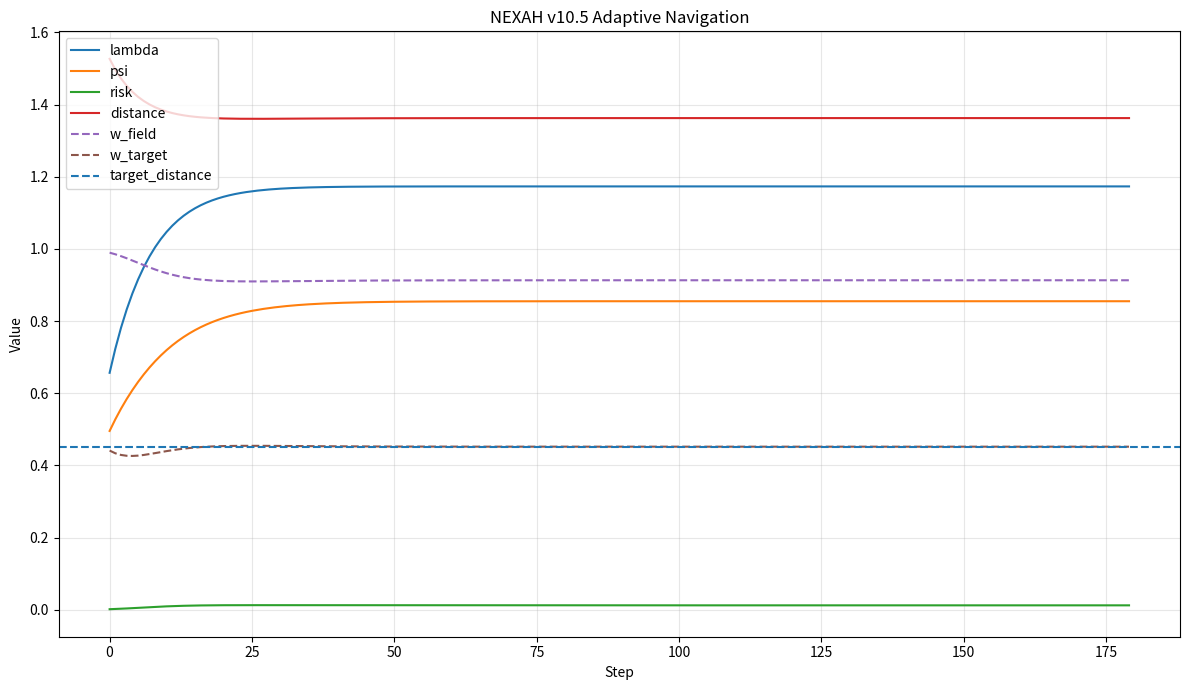
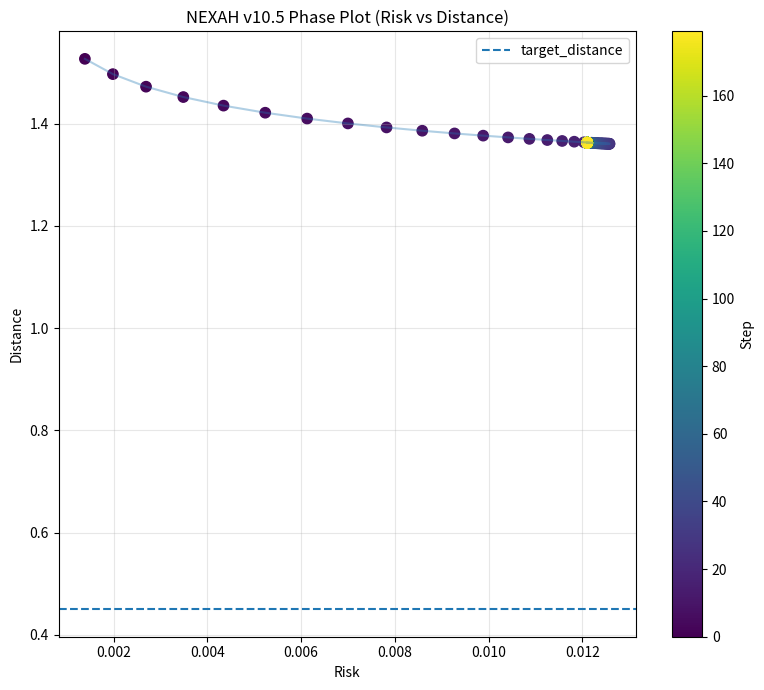
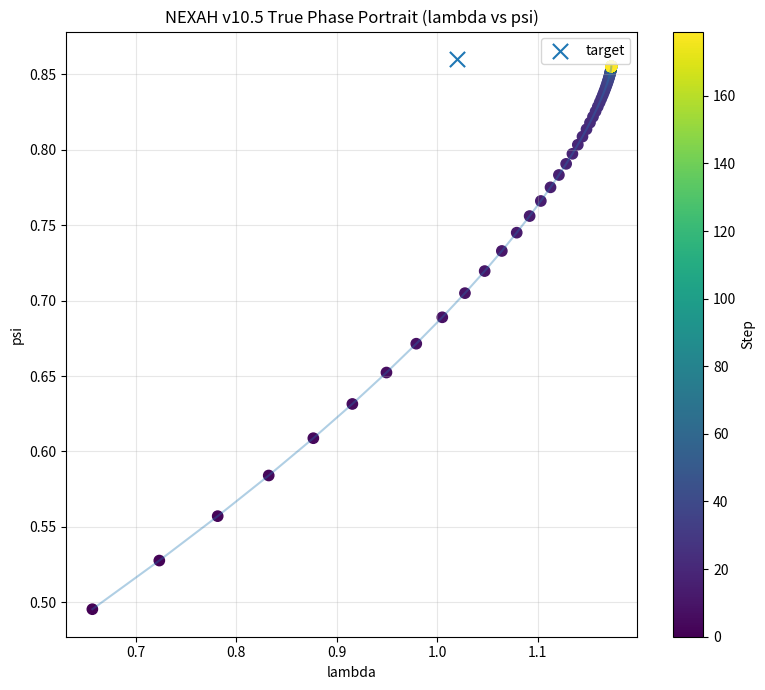

Python code for these plots, in order:
# APPLICATIONS/power_systems/nexah_ieee9/controller/nexah_closed_loop_ieee9_v10_5.py

import os
import numpy as np
import pandas as pd
import matplotlib.pyplot as plt


# ============================================================
# V10.5 — Adaptive Field / Target Navigator
# ============================================================
# Idea:
# - field force dominates in low-risk region
# - target force dominates as risk grows
# - 2D navigation in (lambda, psi)
# - synthetic surrogate dynamics for first navigator prototype
# ============================================================


def sigmoid(x):
    return 1.0 / (1.0 + np.exp(-x))


def clip(x, lo, hi):
    return max(lo, min(hi, x))


def synthetic_risk(lam, psi):
    """
    Smooth surrogate risk field.
    Risk rises for larger lambda and lower psi.
    """
    z = 7.0 * (lam - 1.72) + 5.0 * (0.74 - psi)
    return clip(sigmoid(z), 0.0, 1.0)


def synthetic_distance(lam, psi):
    """
    Surrogate 'distance to separatrix'.
    Lower values mean closer to the critical structural boundary.
    """
    d = (
        1.26
        - 0.36 * (lam - 1.25)
        + 0.22 * (psi - 0.55)
        + 0.10 * (lam - 1.25) ** 2
        + 0.08 * (psi - 0.55) ** 2
    )
    return max(0.35, d)


def field_vector(lam, psi):
    """
    Native field dynamics:
    - pushes lambda upward early
    - bends psi upward in mid-region
    - weak rotational structure
    """
    cx, cy = 1.18, 0.78

    radial_x = -(lam - cx)
    radial_y = -(psi - cy)

    rot_x = -(psi - cy)
    rot_y = +(lam - cx)

    drift_x = 0.085
    drift_y = 0.010

    fx = 0.18 * radial_x + 0.11 * rot_x + drift_x
    fy = 0.16 * radial_y + 0.09 * rot_y + drift_y
    return fx, fy


def target_vector(lam, psi, lam_target, psi_target):
    """
    Attractive target force.
    """
    return lam_target - lam, psi_target - psi


def potential(lam, psi, lam_target, psi_target):
    return 0.5 * ((lam - lam_target) ** 2 + (psi - psi_target) ** 2)


def main():
    steps = 180
    dt = 0.18

    # --------------------------------------------------------
    # Initial state
    # --------------------------------------------------------
    lam = 0.58
    psi = 0.46

    # --------------------------------------------------------
    # Navigation target
    # --------------------------------------------------------
    lam_target = 1.02
    psi_target = 0.86
    target_distance = 0.45

    # --------------------------------------------------------
    # Weighting parameters
    # --------------------------------------------------------
    alpha = 7.5           # how strongly risk suppresses pure field following
    distance_gain = 0.9   # extra urgency if still far away from target regime
    target_gain = 0.85
    field_gain = 1.00

    # damping / stability
    damping_lambda = 0.08
    damping_psi = 0.10

    # bounds
    lam_min, lam_max = 0.50, 2.30
    psi_min, psi_max = 0.20, 1.20

    # --------------------------------------------------------
    # Storage
    # --------------------------------------------------------
    rows = []
    prev_risk = None

    out_dir = "APPLICATIONS/power_systems/nexah_ieee9/results/controller_v10_5"
    os.makedirs(out_dir, exist_ok=True)

    # --------------------------------------------------------
    # Simulation loop
    # --------------------------------------------------------
    for k in range(steps):
        risk = synthetic_risk(lam, psi)
        dist = synthetic_distance(lam, psi)

        grad = 0.0 if prev_risk is None else (risk - prev_risk)
        prev_risk = risk

        fx, fy = field_vector(lam, psi)
        tx, ty = target_vector(lam, psi, lam_target, psi_target)

        # adaptive weights:
        # low risk -> follow field
        # higher risk -> move more deliberately toward target
        w_field = np.exp(-alpha * risk)
        w_target = 1.0 - w_field

        # if still far from desired safe geometry, increase target pull slightly
        distance_factor = clip((dist - target_distance) / max(target_distance, 1e-6), 0.0, 3.0)
        w_target_eff = clip(w_target + distance_gain * 0.20 * distance_factor, 0.0, 1.5)

        dlambda = (
            field_gain * w_field * fx
            + target_gain * w_target_eff * tx
            - damping_lambda * (lam - lam_target)
        )
        dpsi = (
            field_gain * w_field * fy
            + target_gain * w_target_eff * ty
            - damping_psi * (psi - psi_target)
        )

        lam = clip(lam + dt * dlambda, lam_min, lam_max)
        psi = clip(psi + dt * dpsi, psi_min, psi_max)

        V = potential(lam, psi, lam_target, psi_target)

        rows.append(
            {
                "step": k,
                "lambda": lam,
                "psi": psi,
                "risk": risk,
                "distance": dist,
                "risk_grad": grad,
                "field_lambda": fx,
                "field_psi": fy,
                "target_lambda": tx,
                "target_psi": ty,
                "w_field": w_field,
                "w_target": w_target_eff,
                "dlambda": dlambda,
                "dpsi": dpsi,
                "potential": V,
            }
        )

        print(
            f"[STEP {k}] "
            f"lambda={lam:.4f} psi={psi:.4f} "
            f"risk={risk:.4f} dist={dist:.4f} grad={grad:.4f} "
            f"wF={w_field:.3f} wT={w_target_eff:.3f} "
            f"d=({dlambda:.4f},{dpsi:.4f})"
        )

    # --------------------------------------------------------
    # Export
    # --------------------------------------------------------
    df = pd.DataFrame(rows)
    csv_path = os.path.join(out_dir, "output_v10_5_data.csv")
    df.to_csv(csv_path, index=False)

    # --------------------------------------------------------
    # Plot 1: Timeseries
    # --------------------------------------------------------
    plt.figure(figsize=(12, 7))
    plt.plot(df["step"], df["lambda"], label="lambda")
    plt.plot(df["step"], df["psi"], label="psi")
    plt.plot(df["step"], df["risk"], label="risk")
    plt.plot(df["step"], df["distance"], label="distance")
    plt.plot(df["step"], df["w_field"], label="w_field", linestyle="--")
    plt.plot(df["step"], df["w_target"], label="w_target", linestyle="--")
    plt.axhline(target_distance, linestyle="--", label="target_distance")
    plt.title("NEXAH v10.5 Adaptive Navigation")
    plt.xlabel("Step")
    plt.ylabel("Value")
    plt.legend()
    plt.grid(True, alpha=0.3)
    plot_path = os.path.join(out_dir, "output_v10_5_plot.png")
    plt.tight_layout()
    plt.savefig(plot_path, dpi=160)
    plt.close()

    # --------------------------------------------------------
    # Plot 2: Risk vs Distance
    # --------------------------------------------------------
    plt.figure(figsize=(8, 7))
    sc = plt.scatter(
        df["risk"],
        df["distance"],
        c=df["step"],
        cmap="viridis",
        s=55,
    )
    plt.plot(df["risk"], df["distance"], alpha=0.35)
    plt.axhline(target_distance, linestyle="--", label="target_distance")
    plt.xlabel("Risk")
    plt.ylabel("Distance")
    plt.title("NEXAH v10.5 Phase Plot (Risk vs Distance)")
    plt.grid(True, alpha=0.3)
    plt.legend()
    plt.colorbar(sc, label="Step")
    phase_rd_path = os.path.join(out_dir, "output_v10_5_phase_risk_distance.png")
    plt.tight_layout()
    plt.savefig(phase_rd_path, dpi=160)
    plt.close()

    # --------------------------------------------------------
    # Plot 3: lambda vs psi
    # --------------------------------------------------------
    plt.figure(figsize=(8, 7))
    sc = plt.scatter(
        df["lambda"],
        df["psi"],
        c=df["step"],
        cmap="viridis",
        s=55,
    )
    plt.plot(df["lambda"], df["psi"], alpha=0.35)
    plt.scatter([lam_target], [psi_target], marker="x", s=120, label="target")
    plt.xlabel("lambda")
    plt.ylabel("psi")
    plt.title("NEXAH v10.5 True Phase Portrait (lambda vs psi)")
    plt.grid(True, alpha=0.3)
    plt.legend()
    plt.colorbar(sc, label="Step")
    phase_lp_path = os.path.join(out_dir, "output_v10_5_phase_lambda_psi.png")
    plt.tight_layout()
    plt.savefig(phase_lp_path, dpi=160)
    plt.close()

    print("\nSaved:")
    print(csv_path)
    print(plot_path)
    print(phase_rd_path)
    print(phase_lp_path)


if __name__ == "__main__":
    main()
